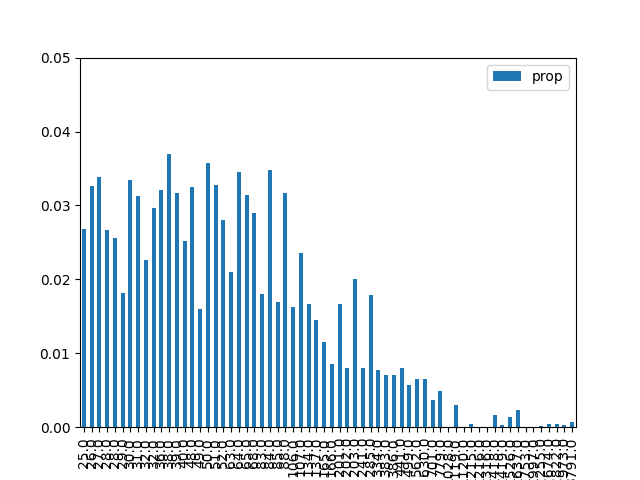

The data file committed next to this chart (first rows):
, result, prop, energy
1, 000001, 0.02676, 25.0
9, 001001, 0.03264, 26.0
18, 010010, 0.03383, 27.0
26, 011010, 0.02672, 28.0
38, 100110, 0.02563, 28.0
29, 011101, 0.01814, 29.0
5, 000101, 0.03345, 30.0
33, 100001, 0.03127, 31.0
42, 101010, 0.0226, 32.0
22, 010110, 0.02968, 32.0
20, 010100, 0.03208, 36.0
6, 000110, 0.03694, 38.0
34, 100010, 0.0317, 39.0
41, 101001, 0.02525, 40.0
24, 011000, 0.03255, 48.0
45, 101101, 0.01603, 49.0
10, 001010, 0.03572, 50.0
17, 010001, 0.03282, 51.0
37, 100101, 0.02804, 52.0
16, 010000, 0.02106, 63.0
36, 100100, 0.03457, 64.0
2, 000010, 0.03146, 65.0
25, 011001, 0.02902, 68.0
13, 001101, 0.01803, 83.0
40, 101000, 0.03479, 84.0
30, 011110, 0.01694, 85.0
21, 010101, 0.03167, 88.0
4, 000100, 0.01629, 106.0
32, 100000, 0.02352, 107.0
8, 001000, 0.01668, 134.0
46, 101110, 0.0145, 137.0
0, 000000, 0.01159, 165.0
53, 110101, 0.008606, 166.0
28, 011100, 0.01664, 201.0
57, 111001, 0.008041, 202.0
14, 001110, 0.01998, 203.0
49, 110001, 0.008073, 241.0
44, 101100, 0.01793, 285.0
54, 110110, 0.007717, 334.0
12, 001100, 0.007078, 383.0
58, 111010, 0.007007, 386.0
50, 110010, 0.008015, 441.0
61, 111101, 0.005759, 499.0
52, 110100, 0.006509, 562.0
56, 111000, 0.006558, 630.0
48, 110000, 0.003663, 701.0
62, 111110, 0.004885, 779.0
23, 010111, 3.759455666687695e-05, 1028
60, 111100, 0.002971, 1119
27, 011011, 7.393443696100858e-06, 1120
19, 010011, 0.0004575, 1215
39, 100111, 1.008259864557023e-06, 1216
43, 101011, 1.917090229195216e-05, 1316
7, 000111, 0.001642, 1418
35, 100011, 0.0003436, 1419
11, 001011, 0.001393, 1526
3, 000011, 0.002295, 1637
31, 011111, 5.327510150631049e-05, 1753
47, 101111, 7.37339419198093e-05, 1997
15, 001111, 0.000225, 2255
... 4 more rows
